Labelled photos from "cats_and_dogs", an image-classification folder in Parthraj-Mori/CNN_deep. The possible labels are: cat, dog.

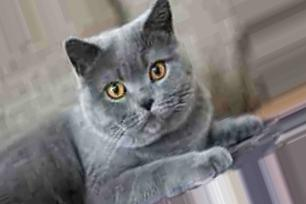
Label: cat

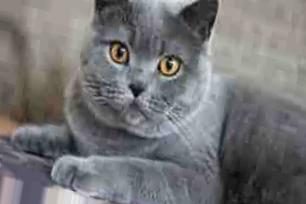
Label: cat

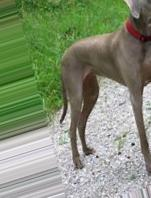
Label: dog

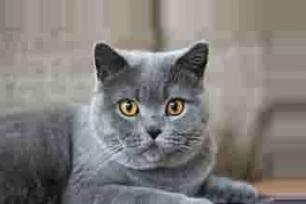
Label: cat

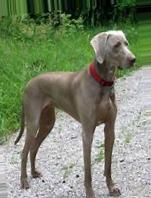
Label: dog

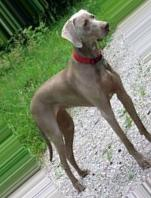
Label: dog
